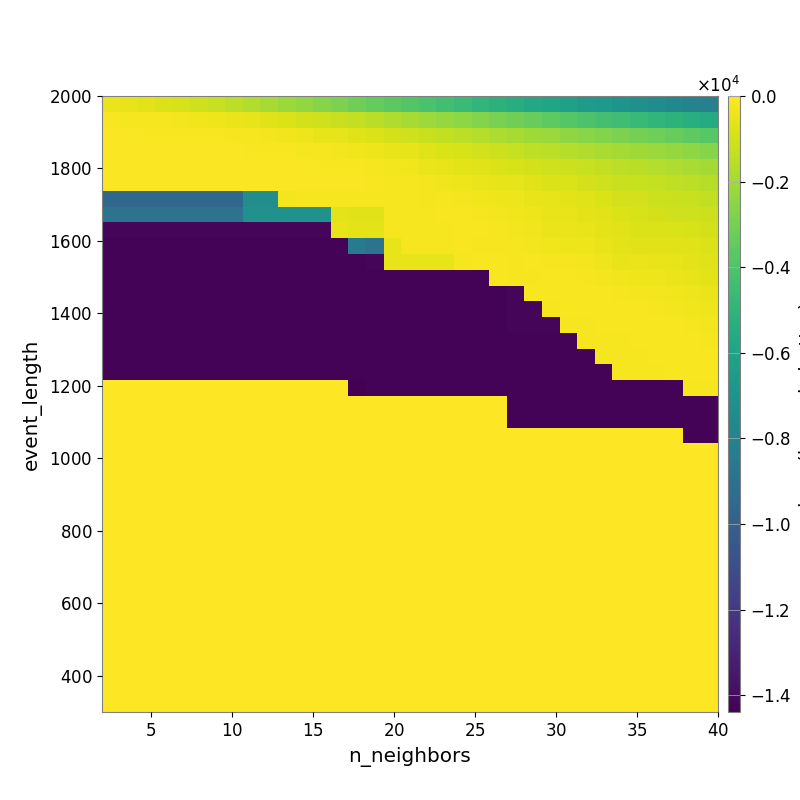

The data file committed next to this chart (first rows):
-4.116575817920572717e+02, -4.932698223784469747e+02, -5.949438377402645983e+02, -7.398264360170211376e+02, -8.842439387698855171e+02, -1.045696121846038750e+03, -1.209969151195563427e+03, -1.435294260068559652e+03, -1.646106571796921571e+03, -1.894545176839182659e+03, -2.137990023954359458e+03, -2.357514990307910921e+03, -2.608290228768034922e+03, -2.830199880900996959e+03, -3.113645391372030645e+03, -3.396141570735888308e+03, -3.624738061999053116e+03, -3.878111951536311153e+03, -4.110838943280042258e+03, -4.371401992735040039e+03, -4.605818749564420614e+03, -4.915775642547149801e+03, -5.162362988971166487e+03, -5.402460300448739872e+03
-1.480782863981017670e+02, -1.700905384102238429e+02, -1.852445454079989986e+02, -2.077546100222332655e+02, -2.485611684983417433e+02, -3.051700919958230998e+02, -3.717163124822428131e+02, -4.447474742688290235e+02, -5.448325083814756908e+02, -6.313118040163417390e+02, -7.854699031206084783e+02, -9.200453407881968815e+02, -1.023159511260251293e+03, -1.148763421569529100e+03, -1.325356069145080937e+03, -1.515807152487716166e+03, -1.723935214418048645e+03, -1.902197131919051799e+03, -2.083048152466335523e+03, -2.273774430556034986e+03, -2.463714206058480613e+03, -2.661663856972369558e+03, -2.900523715363450719e+03, -3.120236926169357048e+03
-1.047050005993152126e+02, -1.056468197839119370e+02, -1.139075079240666639e+02, -1.178404245797917866e+02, -1.235676521563847530e+02, -1.340816661101332272e+02, -1.458959027046311121e+02, -1.813978009508349771e+02, -2.231486319006480983e+02, -2.535906913269114966e+02, -3.211610372814736252e+02, -3.824973950861279377e+02, -4.507920733317786244e+02, -5.594694084144706494e+02, -6.430795379410253645e+02, -7.715290175560370471e+02, -9.114441277077281711e+02, -1.064217833729408312e+03, -1.175278330045258144e+03, -1.316566451826284492e+03, -1.435005155216820640e+03, -1.596302166812167570e+03, -1.752531505471905803e+03, -1.876228828099984639e+03
-7.654140308373573021e+01, -7.761893907598579290e+01, -7.761893907598579290e+01, -7.762570259983549192e+01, -8.171303789079514956e+01, -9.104701669540415310e+01, -9.476884369262107555e+01, -1.065052470332100967e+02, -1.213083564221456925e+02, -1.369404185164702596e+02, -1.527829227445164122e+02, -1.818878911137003342e+02, -2.094107513969899799e+02, -2.388117178307234667e+02, -2.830443974023432361e+02, -3.775262490599225771e+02, -4.509964418391954837e+02, -5.568824188527788692e+02, -6.892868689148480144e+02, -7.918622563961479273e+02, -8.701584250932910436e+02, -9.976209621985101421e+02, -1.116833835597015877e+03, -1.236134146416655540e+03
-7.273835658938922677e+01, -7.273835658938922677e+01, -7.273835658938922677e+01, -7.273835658938922677e+01, -7.273835658938922677e+01, -7.273835658938922677e+01, -7.273835658938922677e+01, -7.273835658938922677e+01, -7.582151124311256751e+01, -8.470792773714069313e+01, -9.600880869188794975e+01, -9.736203959083758264e+01, -1.148989205732214742e+02, -1.287337664986688992e+02, -1.684994514061967550e+02, -2.142225887834971729e+02, -2.597530925557817341e+02, -3.060246297151094836e+02, -4.094251513171417969e+02, -4.601762587102156772e+02, -5.679221800889374663e+02, -6.597362546400207748e+02, -7.490572609649524338e+02, -8.611112745569082563e+02
-8.445226581776444164e+01, -8.445226581776444164e+01, -8.445226581776444164e+01, -8.445226581776444164e+01, -8.445226581776444164e+01, -8.445226581776444164e+01, -8.445226581776444164e+01, -8.445226581776444164e+01, -8.445226581776444164e+01, -8.306641053561833132e+01, -9.273853373323406402e+01, -9.273853373323406402e+01, -9.774857040605618863e+01, -1.035332119972874949e+02, -1.120615505886245131e+02, -1.344148075426153071e+02, -1.739874203407410675e+02, -1.947370332272910503e+02, -2.644612592559623749e+02, -2.850685467022112221e+02, -3.740970306468521471e+02, -4.108756980469581777e+02, -4.651884659446961905e+02, -5.253909359575296776e+02
-9.543838818031730625e+03, -9.543838818031730625e+03, -9.543838818031730625e+03, -9.543838818031730625e+03, -9.543838818031730625e+03, -9.543838818031730625e+03, -9.543838818031730625e+03, -9.543838818031730625e+03, -7.353493027966636873e+03, -7.353493027966636873e+03, -2.295753075537946870e+02, -1.805626660690308825e+02, -1.805626660690308825e+02, -1.805626660690308825e+02, -1.805626660690308825e+02, -2.146905586019099132e+02, -1.964533413977738689e+02, -2.033187945589632761e+02, -2.375698256630429626e+02, -2.056062338518675574e+02, -2.776055455705075588e+02, -2.993152380953275156e+02, -3.473635309901630421e+02, -3.907117513863511249e+02
-8.908335965619364288e+03, -8.908335965619364288e+03, -8.908335965619364288e+03, -8.908335965619364288e+03, -8.908335965619364288e+03, -8.908335965619364288e+03, -8.908335965619364288e+03, -8.908335965619364288e+03, -7.117567667446743144e+03, -7.117567667446743144e+03, -7.117567667446743144e+03, -7.117567667446743144e+03, -7.117567667446743144e+03, -5.989638637766643114e+02, -6.488615876847496793e+02, -6.488615876847496793e+02, -1.842565843779605359e+02, -1.842565843779605359e+02, -1.827484159979748881e+02, -1.164800321107135943e+02, -1.654873872112176514e+02, -1.934031201560615045e+02, -2.601764516371392801e+02, -3.056622508874829691e+02
-1.422059581583463478e+04, -1.422059581583463478e+04, -1.422059581583463478e+04, -1.422059581583463478e+04, -1.422059581583463478e+04, -1.422059581583463478e+04, -1.422059581583463478e+04, -1.422059581583463478e+04, -1.422059581583463478e+04, -1.422059581583463478e+04, -1.422059581583463478e+04, -1.422059581583463478e+04, -1.422059581583463478e+04, -5.020356238739307742e+02, -5.983182878833256382e+02, -5.983182878833256382e+02, -1.874849670704593620e+02, -1.874849670704593620e+02, -2.012546140934888683e+02, -1.842565843779605359e+02, -1.599124466744702033e+02, -1.588942355582082087e+02, -2.011195831871569339e+02, -2.677303532298121809e+02
-1.422529477490334102e+04, -1.422529477490334102e+04, -1.422529477490334102e+04, -1.422529477490334102e+04, -1.422529477490334102e+04, -1.422529477490334102e+04, -1.422529477490334102e+04, -1.422529477490334102e+04, -1.422529477490334102e+04, -1.422529477490334102e+04, -1.422529477490334102e+04, -1.422529477490334102e+04, -1.422529477490334102e+04, -1.422529477490334102e+04, -8.478268409445148791e+03, -8.908335965619364288e+03, -5.497588051474261874e+02, -1.799384280947720924e+02, -1.876454782357712645e+02, -1.725769947915435694e+02, -1.655102255665513553e+02, -1.695612229023968212e+02, -1.784631836308312245e+02, -1.913416996089035536e+02
-1.422529477490334102e+04, -1.422529477490334102e+04, -1.422529477490334102e+04, -1.422529477490334102e+04, -1.422529477490334102e+04, -1.422529477490334102e+04, -1.422529477490334102e+04, -1.422529477490334102e+04, -1.422529477490334102e+04, -1.422529477490334102e+04, -1.422529477490334102e+04, -1.422529477490334102e+04, -1.422529477490334102e+04, -1.422529477490334102e+04, -1.422529477490334102e+04, -1.422059581583463478e+04, -5.020356238739307742e+02, -5.020356238739307742e+02, -5.497588051474261874e+02, -5.497588051474261874e+02, -2.199677738872836414e+02, -1.591689414130855766e+02, -1.615675089727712930e+02, -1.710102786569501916e+02
-1.422529477490334102e+04, -1.422529477490334102e+04, -1.422529477490334102e+04, -1.422529477490334102e+04, -1.422529477490334102e+04, -1.422529477490334102e+04, -1.422529477490334102e+04, -1.422529477490334102e+04, -1.422529477490334102e+04, -1.422529477490334102e+04, -1.422529477490334102e+04, -1.422529477490334102e+04, -1.422529477490334102e+04, -1.422529477490334102e+04, -1.422529477490334102e+04, -1.422529477490334102e+04, -1.422529477490334102e+04, -1.422529477490334102e+04, -1.422529477490334102e+04, -1.422529477490334102e+04, -1.422529477490334102e+04, -1.422529477490334102e+04, -1.257239946780917137e+02, -1.710105445149680747e+02
-1.423112578376425336e+04, -1.423112578376425336e+04, -1.423112578376425336e+04, -1.423112578376425336e+04, -1.423112578376425336e+04, -1.423112578376425336e+04, -1.423112578376425336e+04, -1.423112578376425336e+04, -1.423112578376425336e+04, -1.423112578376425336e+04, -1.423112578376425336e+04, -1.423112578376425336e+04, -1.423112578376425336e+04, -1.423112578376425336e+04, -1.423112578376425336e+04, -1.422529477490334102e+04, -1.422529477490334102e+04, -1.422529477490334102e+04, -1.422529477490334102e+04, -1.422529477490334102e+04, -1.422529477490334102e+04, -1.422529477490334102e+04, -1.422529477490334102e+04, -1.422059581583463478e+04
-1.423112578376425336e+04, -1.423112578376425336e+04, -1.423112578376425336e+04, -1.423112578376425336e+04, -1.423112578376425336e+04, -1.423112578376425336e+04, -1.423112578376425336e+04, -1.423112578376425336e+04, -1.423112578376425336e+04, -1.423112578376425336e+04, -1.423112578376425336e+04, -1.423112578376425336e+04, -1.423112578376425336e+04, -1.423112578376425336e+04, -1.423112578376425336e+04, -1.422529477490334102e+04, -1.422529477490334102e+04, -1.422529477490334102e+04, -1.422529477490334102e+04, -1.422529477490334102e+04, -1.422529477490334102e+04, -1.422529477490334102e+04, -1.422529477490334102e+04, -1.422059581583463478e+04
-1.423112578376425336e+04, -1.423112578376425336e+04, -1.423112578376425336e+04, -1.423112578376425336e+04, -1.423112578376425336e+04, -1.423112578376425336e+04, -1.423112578376425336e+04, -1.423112578376425336e+04, -1.423112578376425336e+04, -1.423112578376425336e+04, -1.423112578376425336e+04, -1.423112578376425336e+04, -1.423112578376425336e+04, -1.423112578376425336e+04, -1.423112578376425336e+04, -1.422529477490334102e+04, -1.422529477490334102e+04, -1.422529477490334102e+04, -1.422529477490334102e+04, -1.422529477490334102e+04, -1.422529477490334102e+04, -1.422529477490334102e+04, -1.422529477490334102e+04, -1.422059581583463478e+04
-1.423112578376425336e+04, -1.423112578376425336e+04, -1.423112578376425336e+04, -1.423112578376425336e+04, -1.423112578376425336e+04, -1.423112578376425336e+04, -1.423112578376425336e+04, -1.423112578376425336e+04, -1.423112578376425336e+04, -1.423112578376425336e+04, -1.423112578376425336e+04, -1.423112578376425336e+04, -1.423112578376425336e+04, -1.423112578376425336e+04, -1.423112578376425336e+04, -1.423112578376425336e+04, -1.423112578376425336e+04, -1.423112578376425336e+04, -1.423112578376425336e+04, -1.423112578376425336e+04, -1.423112578376425336e+04, -1.423112578376425336e+04, -1.423112578376425336e+04, -1.422529477490334102e+04
-1.423112578376425336e+04, -1.423112578376425336e+04, -1.423112578376425336e+04, -1.423112578376425336e+04, -1.423112578376425336e+04, -1.423112578376425336e+04, -1.423112578376425336e+04, -1.423112578376425336e+04, -1.423112578376425336e+04, -1.423112578376425336e+04, -1.423112578376425336e+04, -1.423112578376425336e+04, -1.423112578376425336e+04, -1.423112578376425336e+04, -1.423112578376425336e+04, -1.423112578376425336e+04, -1.423112578376425336e+04, -1.423112578376425336e+04, -1.423112578376425336e+04, -1.423112578376425336e+04, -1.423112578376425336e+04, -1.423112578376425336e+04, -1.423112578376425336e+04, -1.422529477490334102e+04
-1.423112578376425336e+04, -1.423112578376425336e+04, -1.423112578376425336e+04, -1.423112578376425336e+04, -1.423112578376425336e+04, -1.423112578376425336e+04, -1.423112578376425336e+04, -1.423112578376425336e+04, -1.423112578376425336e+04, -1.423112578376425336e+04, -1.423112578376425336e+04, -1.423112578376425336e+04, -1.423112578376425336e+04, -1.423112578376425336e+04, -1.423112578376425336e+04, -1.423112578376425336e+04, -1.423112578376425336e+04, -1.423112578376425336e+04, -1.423112578376425336e+04, -1.423112578376425336e+04, -1.423112578376425336e+04, -1.423112578376425336e+04, -1.423112578376425336e+04, -1.422529477490334102e+04
0.000000000000000000e+00, 0.000000000000000000e+00, 0.000000000000000000e+00, 0.000000000000000000e+00, 0.000000000000000000e+00, 0.000000000000000000e+00, 0.000000000000000000e+00, 0.000000000000000000e+00, 0.000000000000000000e+00, 0.000000000000000000e+00, 0.000000000000000000e+00, 0.000000000000000000e+00, 0.000000000000000000e+00, 0.000000000000000000e+00, -1.439023093883578440e+04, -1.423112578376425336e+04, -1.423112578376425336e+04, -1.423112578376425336e+04, -1.423112578376425336e+04, -1.423112578376425336e+04, -1.423112578376425336e+04, -1.423112578376425336e+04, -1.423112578376425336e+04, -1.422529477490334102e+04
0.000000000000000000e+00, 0.000000000000000000e+00, 0.000000000000000000e+00, 0.000000000000000000e+00, 0.000000000000000000e+00, 0.000000000000000000e+00, 0.000000000000000000e+00, 0.000000000000000000e+00, 0.000000000000000000e+00, 0.000000000000000000e+00, 0.000000000000000000e+00, 0.000000000000000000e+00, 0.000000000000000000e+00, 0.000000000000000000e+00, 0.000000000000000000e+00, 0.000000000000000000e+00, 0.000000000000000000e+00, 0.000000000000000000e+00, 0.000000000000000000e+00, 0.000000000000000000e+00, 0.000000000000000000e+00, 0.000000000000000000e+00, 0.000000000000000000e+00, -1.423112578376425336e+04
0.000000000000000000e+00, 0.000000000000000000e+00, 0.000000000000000000e+00, 0.000000000000000000e+00, 0.000000000000000000e+00, 0.000000000000000000e+00, 0.000000000000000000e+00, 0.000000000000000000e+00, 0.000000000000000000e+00, 0.000000000000000000e+00, 0.000000000000000000e+00, 0.000000000000000000e+00, 0.000000000000000000e+00, 0.000000000000000000e+00, 0.000000000000000000e+00, 0.000000000000000000e+00, 0.000000000000000000e+00, 0.000000000000000000e+00, 0.000000000000000000e+00, 0.000000000000000000e+00, 0.000000000000000000e+00, 0.000000000000000000e+00, 0.000000000000000000e+00, -1.427736524648659724e+04
0.000000000000000000e+00, 0.000000000000000000e+00, 0.000000000000000000e+00, 0.000000000000000000e+00, 0.000000000000000000e+00, 0.000000000000000000e+00, 0.000000000000000000e+00, 0.000000000000000000e+00, 0.000000000000000000e+00, 0.000000000000000000e+00, 0.000000000000000000e+00, 0.000000000000000000e+00, 0.000000000000000000e+00, 0.000000000000000000e+00, 0.000000000000000000e+00, 0.000000000000000000e+00, 0.000000000000000000e+00, 0.000000000000000000e+00, 0.000000000000000000e+00, 0.000000000000000000e+00, 0.000000000000000000e+00, 0.000000000000000000e+00, 0.000000000000000000e+00, 0.000000000000000000e+00
0.000000000000000000e+00, 0.000000000000000000e+00, 0.000000000000000000e+00, 0.000000000000000000e+00, 0.000000000000000000e+00, 0.000000000000000000e+00, 0.000000000000000000e+00, 0.000000000000000000e+00, 0.000000000000000000e+00, 0.000000000000000000e+00, 0.000000000000000000e+00, 0.000000000000000000e+00, 0.000000000000000000e+00, 0.000000000000000000e+00, 0.000000000000000000e+00, 0.000000000000000000e+00, 0.000000000000000000e+00, 0.000000000000000000e+00, 0.000000000000000000e+00, 0.000000000000000000e+00, 0.000000000000000000e+00, 0.000000000000000000e+00, 0.000000000000000000e+00, 0.000000000000000000e+00
0.000000000000000000e+00, 0.000000000000000000e+00, 0.000000000000000000e+00, 0.000000000000000000e+00, 0.000000000000000000e+00, 0.000000000000000000e+00, 0.000000000000000000e+00, 0.000000000000000000e+00, 0.000000000000000000e+00, 0.000000000000000000e+00, 0.000000000000000000e+00, 0.000000000000000000e+00, 0.000000000000000000e+00, 0.000000000000000000e+00, 0.000000000000000000e+00, 0.000000000000000000e+00, 0.000000000000000000e+00, 0.000000000000000000e+00, 0.000000000000000000e+00, 0.000000000000000000e+00, 0.000000000000000000e+00, 0.000000000000000000e+00, 0.000000000000000000e+00, 0.000000000000000000e+00
0.000000000000000000e+00, 0.000000000000000000e+00, 0.000000000000000000e+00, 0.000000000000000000e+00, 0.000000000000000000e+00, 0.000000000000000000e+00, 0.000000000000000000e+00, 0.000000000000000000e+00, 0.000000000000000000e+00, 0.000000000000000000e+00, 0.000000000000000000e+00, 0.000000000000000000e+00, 0.000000000000000000e+00, 0.000000000000000000e+00, 0.000000000000000000e+00, 0.000000000000000000e+00, 0.000000000000000000e+00, 0.000000000000000000e+00, 0.000000000000000000e+00, 0.000000000000000000e+00, 0.000000000000000000e+00, 0.000000000000000000e+00, 0.000000000000000000e+00, 0.000000000000000000e+00
0.000000000000000000e+00, 0.000000000000000000e+00, 0.000000000000000000e+00, 0.000000000000000000e+00, 0.000000000000000000e+00, 0.000000000000000000e+00, 0.000000000000000000e+00, 0.000000000000000000e+00, 0.000000000000000000e+00, 0.000000000000000000e+00, 0.000000000000000000e+00, 0.000000000000000000e+00, 0.000000000000000000e+00, 0.000000000000000000e+00, 0.000000000000000000e+00, 0.000000000000000000e+00, 0.000000000000000000e+00, 0.000000000000000000e+00, 0.000000000000000000e+00, 0.000000000000000000e+00, 0.000000000000000000e+00, 0.000000000000000000e+00, 0.000000000000000000e+00, 0.000000000000000000e+00
0.000000000000000000e+00, 0.000000000000000000e+00, 0.000000000000000000e+00, 0.000000000000000000e+00, 0.000000000000000000e+00, 0.000000000000000000e+00, 0.000000000000000000e+00, 0.000000000000000000e+00, 0.000000000000000000e+00, 0.000000000000000000e+00, 0.000000000000000000e+00, 0.000000000000000000e+00, 0.000000000000000000e+00, 0.000000000000000000e+00, 0.000000000000000000e+00, 0.000000000000000000e+00, 0.000000000000000000e+00, 0.000000000000000000e+00, 0.000000000000000000e+00, 0.000000000000000000e+00, 0.000000000000000000e+00, 0.000000000000000000e+00, 0.000000000000000000e+00, 0.000000000000000000e+00
0.000000000000000000e+00, 0.000000000000000000e+00, 0.000000000000000000e+00, 0.000000000000000000e+00, 0.000000000000000000e+00, 0.000000000000000000e+00, 0.000000000000000000e+00, 0.000000000000000000e+00, 0.000000000000000000e+00, 0.000000000000000000e+00, 0.000000000000000000e+00, 0.000000000000000000e+00, 0.000000000000000000e+00, 0.000000000000000000e+00, 0.000000000000000000e+00, 0.000000000000000000e+00, 0.000000000000000000e+00, 0.000000000000000000e+00, 0.000000000000000000e+00, 0.000000000000000000e+00, 0.000000000000000000e+00, 0.000000000000000000e+00, 0.000000000000000000e+00, 0.000000000000000000e+00
0.000000000000000000e+00, 0.000000000000000000e+00, 0.000000000000000000e+00, 0.000000000000000000e+00, 0.000000000000000000e+00, 0.000000000000000000e+00, 0.000000000000000000e+00, 0.000000000000000000e+00, 0.000000000000000000e+00, 0.000000000000000000e+00, 0.000000000000000000e+00, 0.000000000000000000e+00, 0.000000000000000000e+00, 0.000000000000000000e+00, 0.000000000000000000e+00, 0.000000000000000000e+00, 0.000000000000000000e+00, 0.000000000000000000e+00, 0.000000000000000000e+00, 0.000000000000000000e+00, 0.000000000000000000e+00, 0.000000000000000000e+00, 0.000000000000000000e+00, 0.000000000000000000e+00
0.000000000000000000e+00, 0.000000000000000000e+00, 0.000000000000000000e+00, 0.000000000000000000e+00, 0.000000000000000000e+00, 0.000000000000000000e+00, 0.000000000000000000e+00, 0.000000000000000000e+00, 0.000000000000000000e+00, 0.000000000000000000e+00, 0.000000000000000000e+00, 0.000000000000000000e+00, 0.000000000000000000e+00, 0.000000000000000000e+00, 0.000000000000000000e+00, 0.000000000000000000e+00, 0.000000000000000000e+00, 0.000000000000000000e+00, 0.000000000000000000e+00, 0.000000000000000000e+00, 0.000000000000000000e+00, 0.000000000000000000e+00, 0.000000000000000000e+00, 0.000000000000000000e+00
0.000000000000000000e+00, 0.000000000000000000e+00, 0.000000000000000000e+00, 0.000000000000000000e+00, 0.000000000000000000e+00, 0.000000000000000000e+00, 0.000000000000000000e+00, 0.000000000000000000e+00, 0.000000000000000000e+00, 0.000000000000000000e+00, 0.000000000000000000e+00, 0.000000000000000000e+00, 0.000000000000000000e+00, 0.000000000000000000e+00, 0.000000000000000000e+00, 0.000000000000000000e+00, 0.000000000000000000e+00, 0.000000000000000000e+00, 0.000000000000000000e+00, 0.000000000000000000e+00, 0.000000000000000000e+00, 0.000000000000000000e+00, 0.000000000000000000e+00, 0.000000000000000000e+00
0.000000000000000000e+00, 0.000000000000000000e+00, 0.000000000000000000e+00, 0.000000000000000000e+00, 0.000000000000000000e+00, 0.000000000000000000e+00, 0.000000000000000000e+00, 0.000000000000000000e+00, 0.000000000000000000e+00, 0.000000000000000000e+00, 0.000000000000000000e+00, 0.000000000000000000e+00, 0.000000000000000000e+00, 0.000000000000000000e+00, 0.000000000000000000e+00, 0.000000000000000000e+00, 0.000000000000000000e+00, 0.000000000000000000e+00, 0.000000000000000000e+00, 0.000000000000000000e+00, 0.000000000000000000e+00, 0.000000000000000000e+00, 0.000000000000000000e+00, 0.000000000000000000e+00
0.000000000000000000e+00, 0.000000000000000000e+00, 0.000000000000000000e+00, 0.000000000000000000e+00, 0.000000000000000000e+00, 0.000000000000000000e+00, 0.000000000000000000e+00, 0.000000000000000000e+00, 0.000000000000000000e+00, 0.000000000000000000e+00, 0.000000000000000000e+00, 0.000000000000000000e+00, 0.000000000000000000e+00, 0.000000000000000000e+00, 0.000000000000000000e+00, 0.000000000000000000e+00, 0.000000000000000000e+00, 0.000000000000000000e+00, 0.000000000000000000e+00, 0.000000000000000000e+00, 0.000000000000000000e+00, 0.000000000000000000e+00, 0.000000000000000000e+00, 0.000000000000000000e+00
0.000000000000000000e+00, 0.000000000000000000e+00, 0.000000000000000000e+00, 0.000000000000000000e+00, 0.000000000000000000e+00, 0.000000000000000000e+00, 0.000000000000000000e+00, 0.000000000000000000e+00, 0.000000000000000000e+00, 0.000000000000000000e+00, 0.000000000000000000e+00, 0.000000000000000000e+00, 0.000000000000000000e+00, 0.000000000000000000e+00, 0.000000000000000000e+00, 0.000000000000000000e+00, 0.000000000000000000e+00, 0.000000000000000000e+00, 0.000000000000000000e+00, 0.000000000000000000e+00, 0.000000000000000000e+00, 0.000000000000000000e+00, 0.000000000000000000e+00, 0.000000000000000000e+00
0.000000000000000000e+00, 0.000000000000000000e+00, 0.000000000000000000e+00, 0.000000000000000000e+00, 0.000000000000000000e+00, 0.000000000000000000e+00, 0.000000000000000000e+00, 0.000000000000000000e+00, 0.000000000000000000e+00, 0.000000000000000000e+00, 0.000000000000000000e+00, 0.000000000000000000e+00, 0.000000000000000000e+00, 0.000000000000000000e+00, 0.000000000000000000e+00, 0.000000000000000000e+00, 0.000000000000000000e+00, 0.000000000000000000e+00, 0.000000000000000000e+00, 0.000000000000000000e+00, 0.000000000000000000e+00, 0.000000000000000000e+00, 0.000000000000000000e+00, 0.000000000000000000e+00
0.000000000000000000e+00, 0.000000000000000000e+00, 0.000000000000000000e+00, 0.000000000000000000e+00, 0.000000000000000000e+00, 0.000000000000000000e+00, 0.000000000000000000e+00, 0.000000000000000000e+00, 0.000000000000000000e+00, 0.000000000000000000e+00, 0.000000000000000000e+00, 0.000000000000000000e+00, 0.000000000000000000e+00, 0.000000000000000000e+00, 0.000000000000000000e+00, 0.000000000000000000e+00, 0.000000000000000000e+00, 0.000000000000000000e+00, 0.000000000000000000e+00, 0.000000000000000000e+00, 0.000000000000000000e+00, 0.000000000000000000e+00, 0.000000000000000000e+00, 0.000000000000000000e+00
0.000000000000000000e+00, 0.000000000000000000e+00, 0.000000000000000000e+00, 0.000000000000000000e+00, 0.000000000000000000e+00, 0.000000000000000000e+00, 0.000000000000000000e+00, 0.000000000000000000e+00, 0.000000000000000000e+00, 0.000000000000000000e+00, 0.000000000000000000e+00, 0.000000000000000000e+00, 0.000000000000000000e+00, 0.000000000000000000e+00, 0.000000000000000000e+00, 0.000000000000000000e+00, 0.000000000000000000e+00, 0.000000000000000000e+00, 0.000000000000000000e+00, 0.000000000000000000e+00, 0.000000000000000000e+00, 0.000000000000000000e+00, 0.000000000000000000e+00, 0.000000000000000000e+00
0.000000000000000000e+00, 0.000000000000000000e+00, 0.000000000000000000e+00, 0.000000000000000000e+00, 0.000000000000000000e+00, 0.000000000000000000e+00, 0.000000000000000000e+00, 0.000000000000000000e+00, 0.000000000000000000e+00, 0.000000000000000000e+00, 0.000000000000000000e+00, 0.000000000000000000e+00, 0.000000000000000000e+00, 0.000000000000000000e+00, 0.000000000000000000e+00, 0.000000000000000000e+00, 0.000000000000000000e+00, 0.000000000000000000e+00, 0.000000000000000000e+00, 0.000000000000000000e+00, 0.000000000000000000e+00, 0.000000000000000000e+00, 0.000000000000000000e+00, 0.000000000000000000e+00
0.000000000000000000e+00, 0.000000000000000000e+00, 0.000000000000000000e+00, 0.000000000000000000e+00, 0.000000000000000000e+00, 0.000000000000000000e+00, 0.000000000000000000e+00, 0.000000000000000000e+00, 0.000000000000000000e+00, 0.000000000000000000e+00, 0.000000000000000000e+00, 0.000000000000000000e+00, 0.000000000000000000e+00, 0.000000000000000000e+00, 0.000000000000000000e+00, 0.000000000000000000e+00, 0.000000000000000000e+00, 0.000000000000000000e+00, 0.000000000000000000e+00, 0.000000000000000000e+00, 0.000000000000000000e+00, 0.000000000000000000e+00, 0.000000000000000000e+00, 0.000000000000000000e+00
